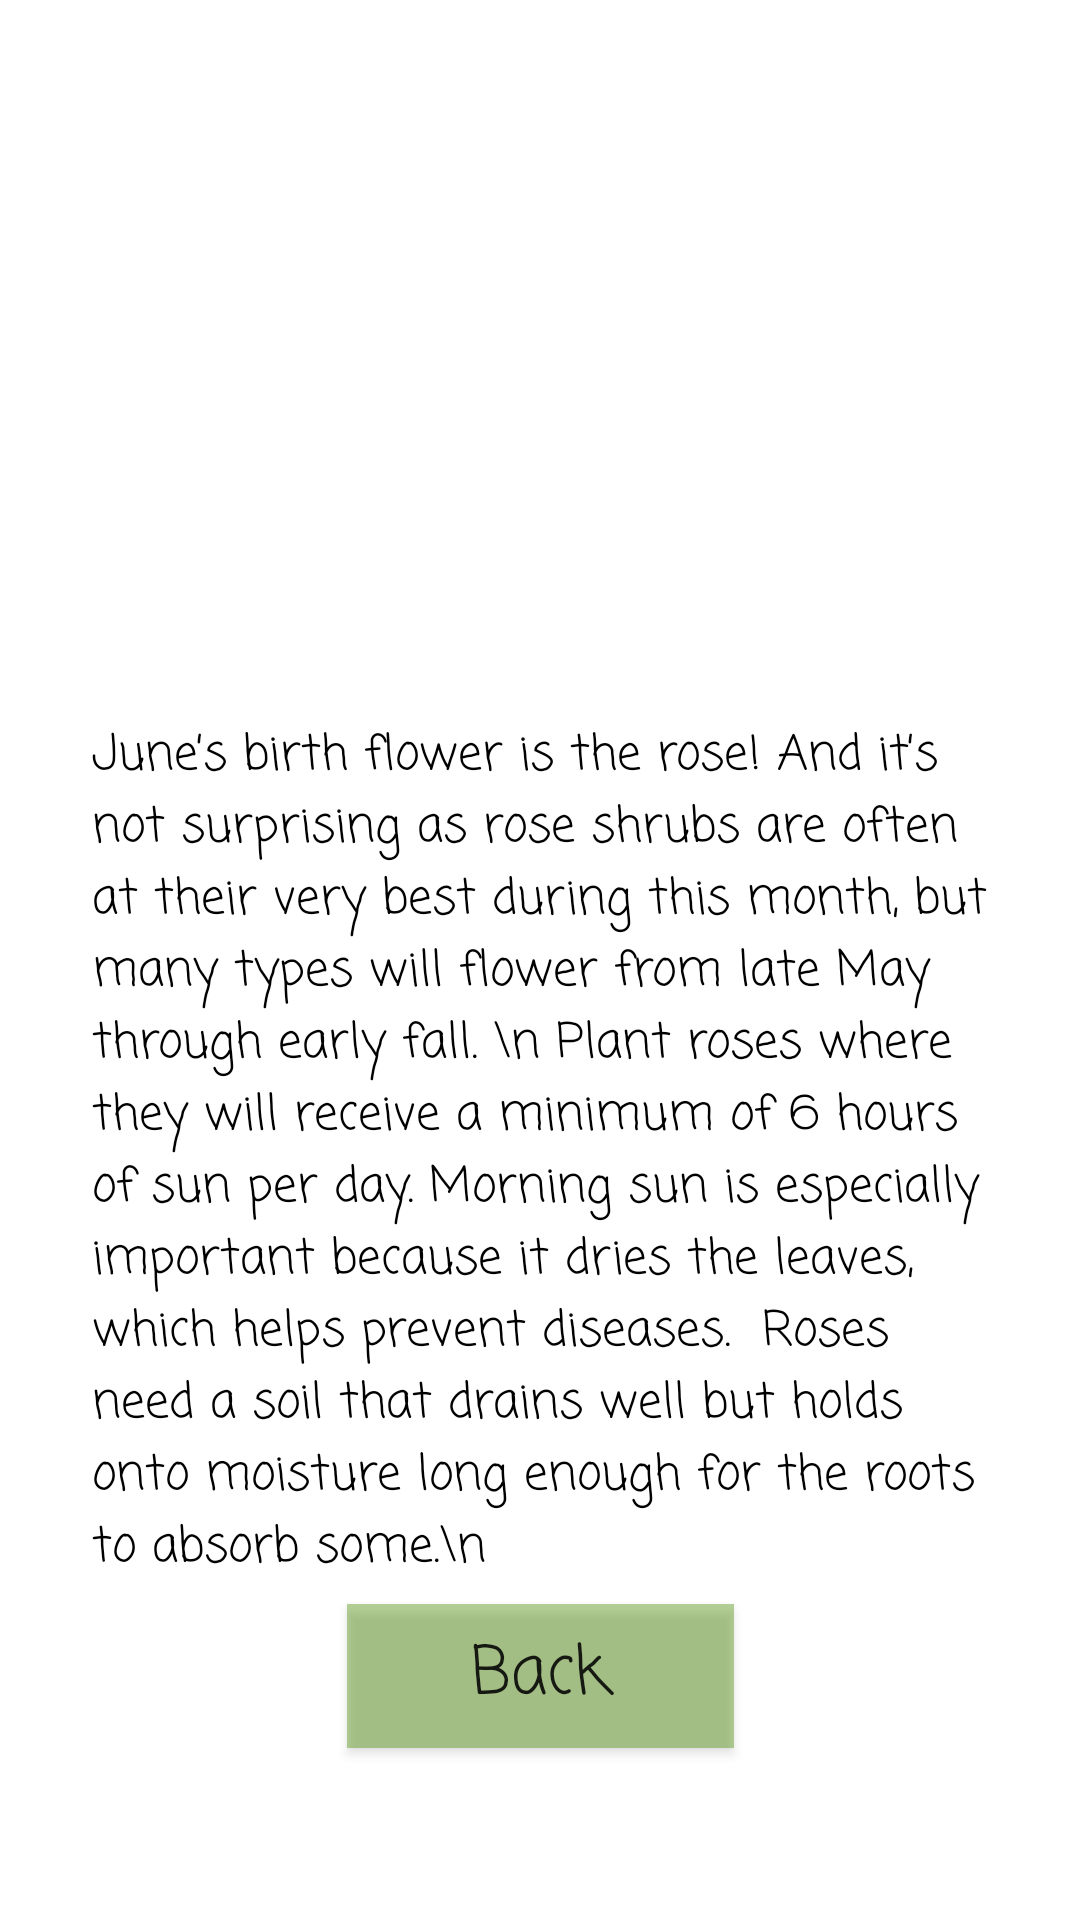

This screen was rendered from an Android layout file. Write that file and the resources it references.
<!-- AndroidManifest.xml: application theme Theme.Klarisa -->
<!-- res/layout/activity_p2.xml -->
<?xml version="1.0" encoding="utf-8"?>
<androidx.constraintlayout.widget.ConstraintLayout xmlns:android="http://schemas.android.com/apk/res/android"
    xmlns:app="http://schemas.android.com/apk/res-auto"
    xmlns:tools="http://schemas.android.com/tools"
    android:layout_width="match_parent"
    android:layout_height="match_parent"
    android:background="@drawable/background">

    <Button
        android:id="@+id/back_button"
        android:layout_width="129dp"
        android:layout_height="48dp"
        android:background="#A4519107"
        android:fontFamily="casual"
        android:onClick="goBack"
        android:text="Back"
        android:textAppearance="@style/TextAppearance.AppCompat.Large"
        app:backgroundTint="#A4519107"
        app:layout_constraintBottom_toBottomOf="parent"
        app:layout_constraintEnd_toEndOf="parent"
        app:layout_constraintStart_toStartOf="parent"
        app:layout_constraintTop_toTopOf="parent"
        app:layout_constraintVertical_bias="0.903" />

    <TextView
        android:id="@+id/textView"
        android:layout_width="299dp"
        android:layout_height="359dp"
        android:fontFamily="casual"
        android:text="June’s birth flower is the rose! And it’s not surprising as rose shrubs are often at their very best during this month, but many types will flower from late May through early fall. \n
Plant roses where they will receive a minimum of 6 hours of sun per day. Morning sun is especially important because it dries the leaves, which helps prevent diseases.  Roses need a soil that drains well but holds onto moisture long enough for the roots to absorb some.\n
"

        android:textColor="#000000"
        android:textSize="16sp"
        app:layout_constraintBottom_toBottomOf="parent"
        app:layout_constraintEnd_toEndOf="parent"
        app:layout_constraintStart_toStartOf="parent"
        app:layout_constraintTop_toTopOf="parent"
        app:layout_constraintVertical_bias="0.853" />

</androidx.constraintlayout.widget.ConstraintLayout>
<!-- resources referenced by this layout -->
<resources>
  <style name="Theme.Klarisa" parent="Theme.MaterialComponents.DayNight.DarkActionBar">
          
          <item name="colorPrimary">@color/purple_500</item>
          <item name="colorPrimaryVariant">@color/purple_700</item>
          <item name="colorOnPrimary">@color/white</item>
          
          <item name="colorSecondary">@color/teal_200</item>
          <item name="colorSecondaryVariant">@color/teal_700</item>
          <item name="colorOnSecondary">@color/black</item>
          
          <item name="android:statusBarColor" tools:targetApi="l">@color/green</item>
          
      </style>
  <color name="purple_500">#FF6200EE</color>
  <color name="purple_700">#FF3700B3</color>
  <color name="white">#FFFFFFFF</color>
  <color name="teal_200">#FF03DAC5</color>
  <color name="teal_700">#FF018786</color>
  <color name="black">#FF000000</color>
  <color name="green">#D5345C05</color>
</resources>
